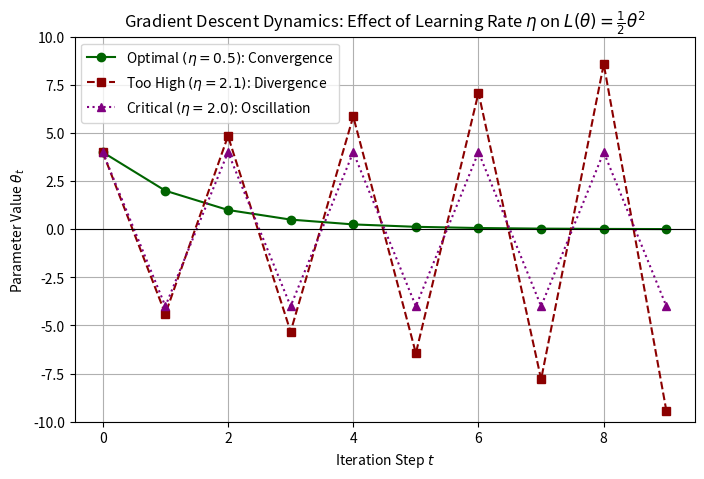

Write Python code to recreate this figure.
# Source: Optimization/chapter-5/codebook.md -- Block 1

import numpy as np
import matplotlib.pyplot as plt
from math import exp, log, sqrt

# ====================================================================
# 1. Setup Loss and Gradient Functions
# ====================================================================

# L(theta) = 0.5 * theta^2 (Convex Bowl)
def loss_func(theta):
    return 0.5 * theta**2

# Gradient: dL/d(theta) = theta
def gradient(theta):
    return theta

# ====================================================================
# 2. Gradient Descent Simulation
# ====================================================================

def run_gd(theta_start, learning_rate, max_steps=50):
    """Runs deterministic GD for the simple quadratic loss."""
    theta_history = np.zeros(max_steps)
    theta = theta_start
    
    for t in range(max_steps):
        # Law of Motion: theta_new = theta_old - eta * gradient(theta_old)
        grad = gradient(theta)
        theta_new = theta - learning_rate * grad
        
        theta_history[t] = theta
        theta = theta_new
        
        # Stop early if converged
        if np.abs(theta) < 1e-6:
            theta_history[t+1:] = theta
            break
            
    return theta_history

# --- Simulation Scenarios ---
THETA_START = 4.0
MAX_STEPS = 10

# Scenario A: Optimal Learning Rate (Fast Convergence)
ETA_A = 0.5
THETA_A = run_gd(THETA_START, ETA_A, MAX_STEPS)

# Scenario B: High Learning Rate (Divergence)
ETA_B = 2.1 
THETA_B = run_gd(THETA_START, ETA_B, MAX_STEPS)

# Scenario C: Critical Learning Rate (Oscillation)
ETA_C = 2.0
THETA_C = run_gd(THETA_START, ETA_C, MAX_STEPS)

# ====================================================================
# 3. Visualization
# ====================================================================

t_steps = np.arange(MAX_STEPS)

fig, ax = plt.subplots(figsize=(8, 5))

# Plot the three scenarios
ax.plot(t_steps, THETA_A, 'o-', color='darkgreen', label=f'Optimal $(\\eta={ETA_A})$: Convergence')
ax.plot(t_steps, THETA_B, 's--', color='darkred', label=f'Too High $(\\eta={ETA_B})$: Divergence')
ax.plot(t_steps, THETA_C, '^:', color='purple', label=f'Critical $(\\eta={ETA_C})$: Oscillation')

# Annotate the minimum
ax.axhline(0, color='k', linestyle='-', lw=0.8)

# Labeling and Formatting
ax.set_title(r'Gradient Descent Dynamics: Effect of Learning Rate $\eta$ on $L(\theta) = \frac{1}{2}\theta^2$')
ax.set_xlabel('Iteration Step $t$')
ax.set_ylabel(r'Parameter Value $\theta_t$')
ax.set_ylim(-10, 10)
ax.legend()
ax.grid(True)
plt.show()

# --- Analysis Summary ---
print("\n--- Gradient Descent Dynamics Summary ---")
print("Scenario A (\u03b7=0.5): The parameter decays exponentially to the minimum (\u03b8=0).")
print("Scenario B (\u03b7=2.1): The parameter overshoots the minimum and diverges (numerical instability).")
print("Scenario C (\u03b7=2.0): The parameter oscillates between +4.0 and -4.0 (critical stability limit).")
